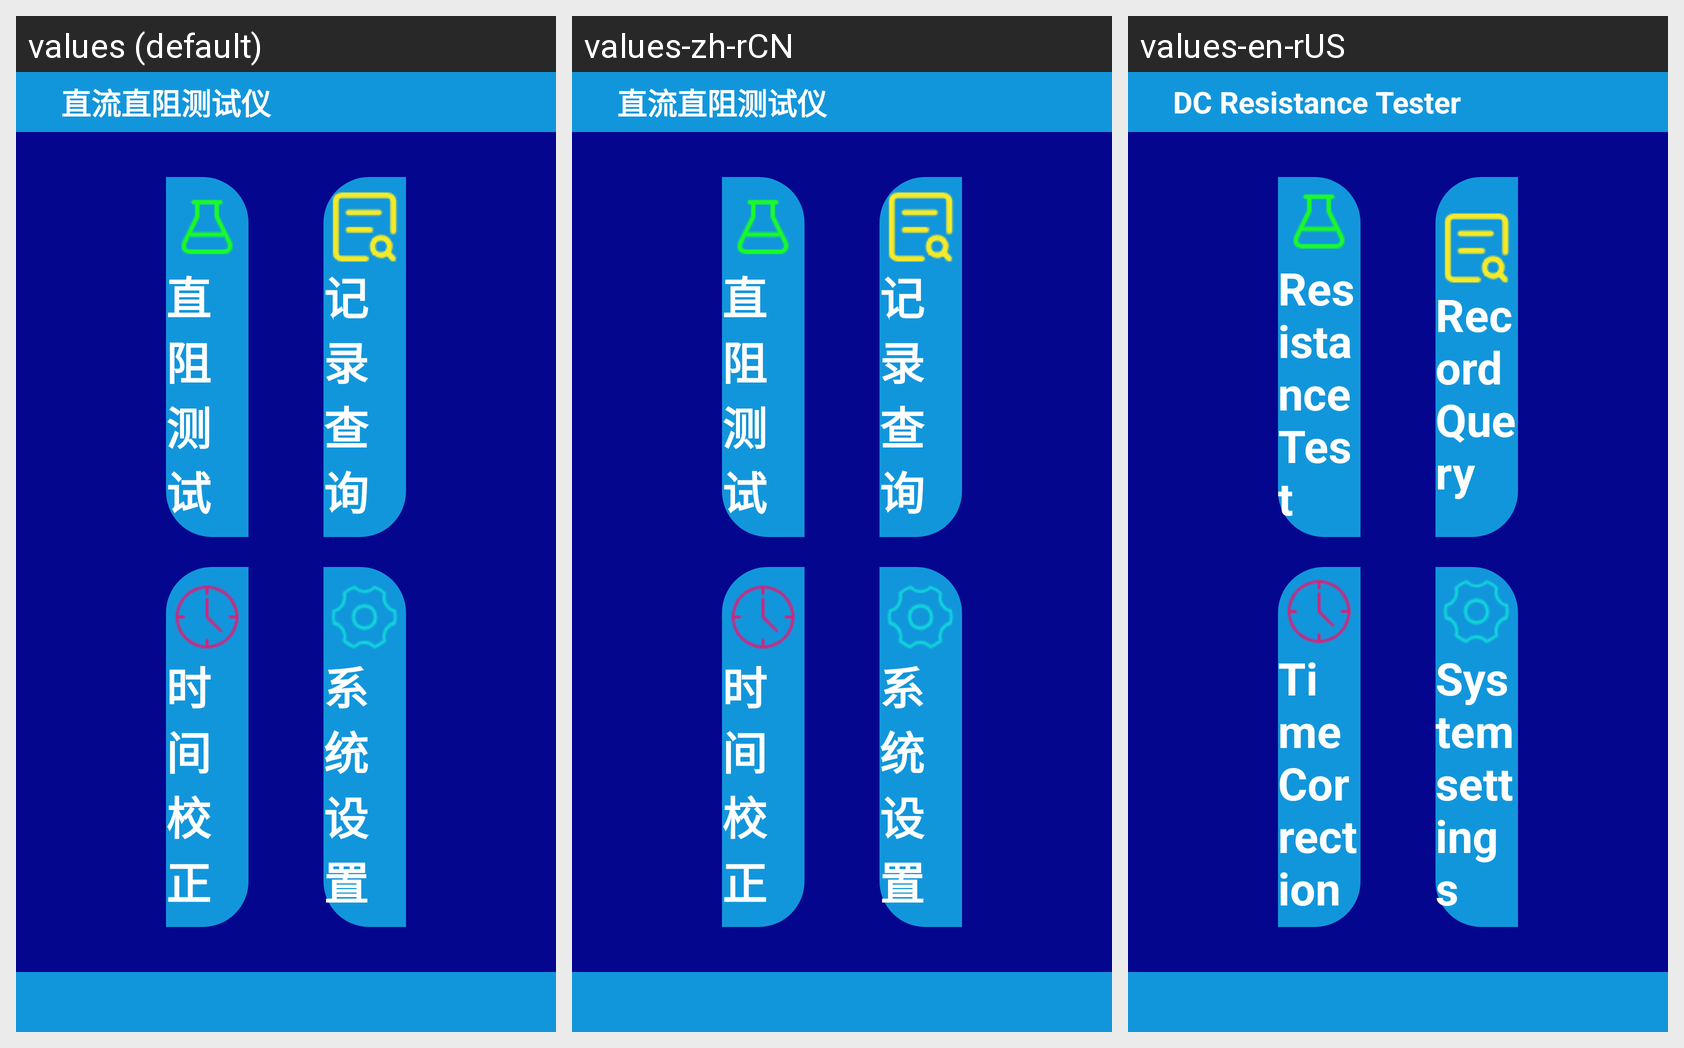

Translations of the strings shown on this Android screen, per locale in the grid:
Android screen res/layout/activity_dtd10c_home.xml rendered under 3 locales, left to right: values (default), values-zh-rCN, values-en-rUS. Device: Nexus 5 (rendered at 1080×1920; each locale shown at half size, 540×960, under a caption strip naming it); theme Theme.YcAllBlueTooth2.
Strings drawn on this screen, with the default value and each locale's value (text and hints the layout hard-codes, and strings that could not be matched under every locale, appear in the picture but are not listed):

zhiliudianzuceshiyi
  values: 直流直阻测试仪
  values-zh-rCN: 直流直阻测试仪
  values-en-rUS: DC Resistance Tester

zhizuceshi
  values: 直阻测试
  values-zh-rCN: 直阻测试
  values-en-rUS: Resistance Test

jiluchaxun
  values: 记录查询
  values-zh-rCN: 记录查询
  values-en-rUS: Record Query

shijianjiaozheng
  values: 时间校正
  values-zh-rCN: 时间校正
  values-en-rUS: Time Correction

xitongshezhi
  values: 系统设置
  values-zh-rCN: 系统设置
  values-en-rUS: System settings
